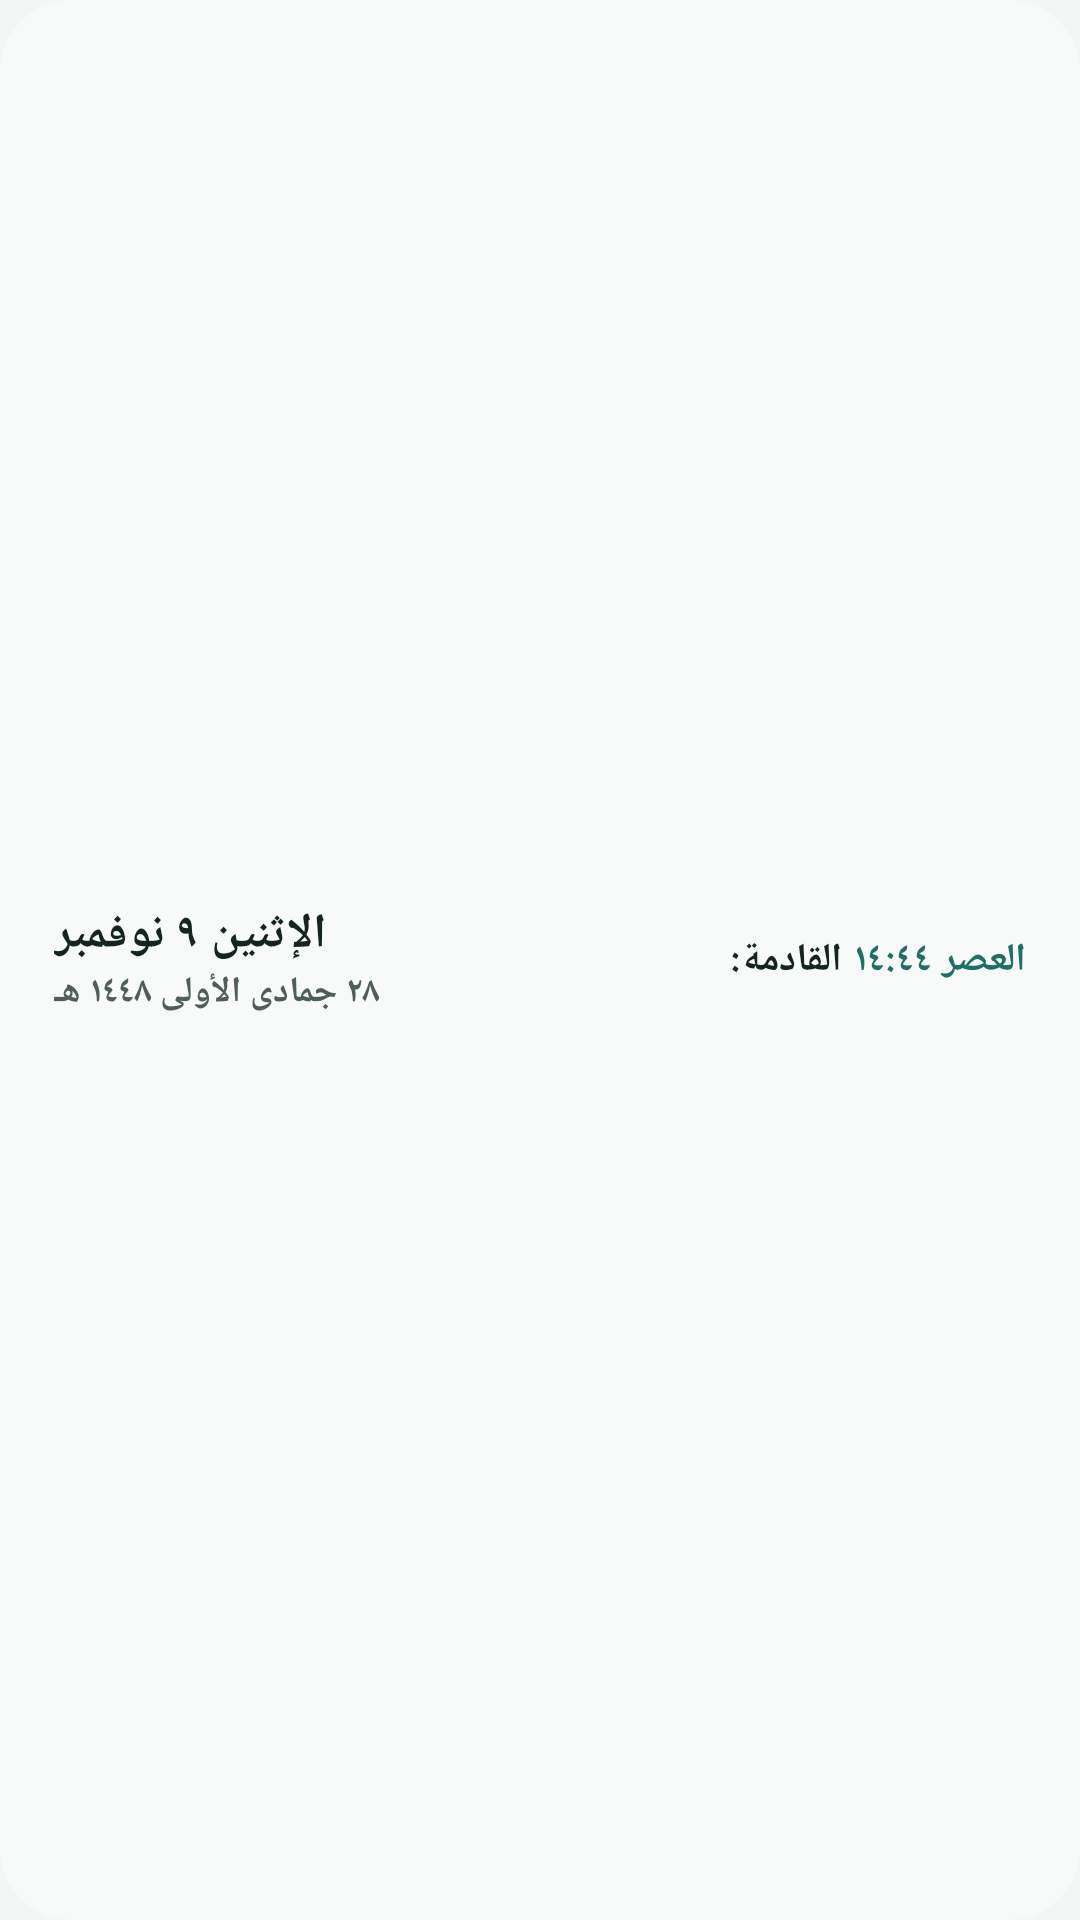

Here is an Android app screen rendered from its layout file. Give the layout XML and the strings, colors and styles it references.
<!-- AndroidManifest.xml: application theme Theme.Mawaqeet -->
<!-- res/layout/widget_preview_date_strip.xml -->
<?xml version="1.0" encoding="utf-8"?>
<LinearLayout xmlns:android="http://schemas.android.com/apk/res/android"
    android:layout_width="match_parent"
    android:layout_height="match_parent"
    android:background="@drawable/widget_background"
    android:backgroundTint="@color/widget_background"
    android:gravity="center_vertical"
    android:orientation="horizontal"
    android:paddingHorizontal="18dp"
    android:paddingVertical="6dp">

    <LinearLayout
        android:layout_width="0dp"
        android:layout_height="wrap_content"
        android:layout_weight="1"
        android:orientation="vertical">

        <TextView
            android:layout_width="wrap_content"
            android:layout_height="wrap_content"
            android:maxLines="1"
            android:text="@string/widget_preview_date"
            android:textColor="@color/widget_text"
            android:textSize="16sp"
            android:textStyle="bold" />

        <TextView
            android:layout_width="wrap_content"
            android:layout_height="wrap_content"
            android:maxLines="1"
            android:text="@string/widget_preview_hijri"
            android:textColor="@color/widget_text_muted"
            android:textSize="12sp"
            android:textStyle="bold" />
    </LinearLayout>

    <TextView
        android:layout_width="wrap_content"
        android:layout_height="wrap_content"
        android:maxLines="1"
        android:text="@string/widget_next_label"
        android:textColor="@color/widget_text"
        android:textSize="13sp"
        android:textStyle="bold"
        android:layout_marginStart="12dp" />

    <TextView
        android:layout_width="wrap_content"
        android:layout_height="wrap_content"
        android:maxLines="1"
        android:text="@string/widget_preview_next_asr"
        android:textColor="@color/widget_accent"
        android:textSize="13sp"
        android:textStyle="bold"
        android:layout_marginStart="4dp" />
</LinearLayout>
<!-- resources referenced by this layout -->
<resources>
  <color name="widget_accent">#1F6F66</color>
  <color name="widget_background">#F7FAF8</color>
  <color name="widget_text">#142421</color>
  <color name="widget_text_muted">#4F5E5A</color>
  <!-- drawable widget_background (drawable) -->
  <?xml version="1.0" encoding="utf-8"?>
  <shape xmlns:android="http://schemas.android.com/apk/res/android" android:shape="rectangle">
      <solid android:color="@android:color/white" />
      <corners android:radius="@dimen/widget_radius" />
  </shape>
  <string name="widget_next_label">القادمة:</string>
  <string name="widget_preview_date">الإثنين ٩ نوفمبر</string>
  <string name="widget_preview_hijri">٢٨ جمادى الأولى ١٤٤٨ هـ</string>
  <string name="widget_preview_next_asr">العصر ١٤:٤٤</string>
  <style name="Theme.Mawaqeet" parent="Theme.AppCompat.DayNight.NoActionBar">
          
          <item name="android:windowBackground">@color/window_background</item>
      </style>
  <dimen name="widget_radius">24dp</dimen>
  <color name="window_background">#F2F6F4</color>
</resources>
